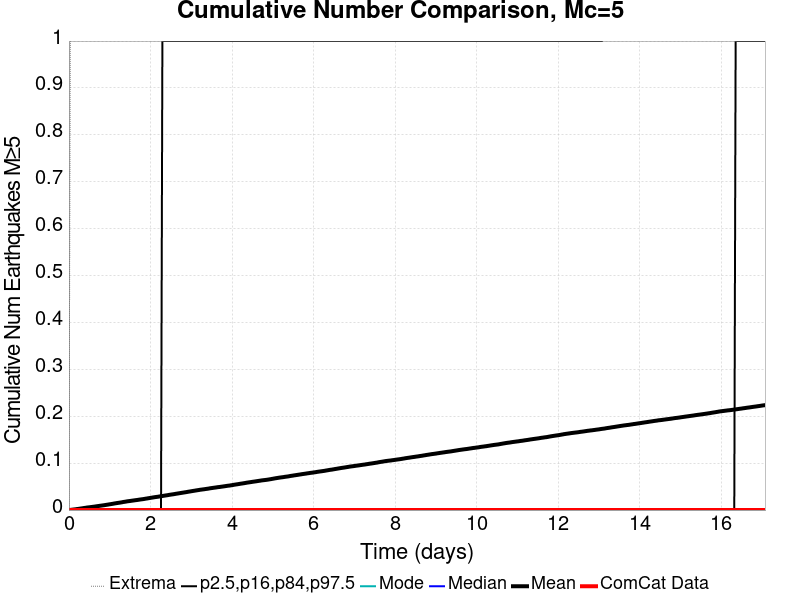

Data behind this chart, as committed beside it:
Time (days), ComCat Data, Simulation Mean, Simulation Median, Simulation Mode, Simulation Minimum, Simulation Maximum, 2.5 %-ile, 16 %-ile, 84 %-ile, 97.5 %-ile
0.0, 0.0, 0.0, 0.0, 0.0, 0.0, 0.0, 0.0, 0.0, 0.0, 0.0
0.03421, 0.0, 3.3E-4, 0.0, 0.0, 0.0, 1.0, 0.0, 0.0, 0.0, 0.0
0.06841, 0.0, 7.0E-4, 0.0, 0.0, 0.0, 3.0, 0.0, 0.0, 0.0, 0.0
0.1026, 0.0, 0.00108, 0.0, 0.0, 0.0, 3.0, 0.0, 0.0, 0.0, 0.0
0.1368, 0.0, 0.00141, 0.0, 0.0, 0.0, 3.0, 0.0, 0.0, 0.0, 0.0
0.171, 0.0, 0.00178, 0.0, 0.0, 0.0, 3.0, 0.0, 0.0, 0.0, 0.0
0.2052, 0.0, 0.00225, 0.0, 0.0, 0.0, 4.0, 0.0, 0.0, 0.0, 0.0
0.2394, 0.0, 0.00258, 0.0, 0.0, 0.0, 4.0, 0.0, 0.0, 0.0, 0.0
0.2737, 0.0, 0.0031, 0.0, 0.0, 0.0, 4.0, 0.0, 0.0, 0.0, 0.0
0.3079, 0.0, 0.00355, 0.0, 0.0, 0.0, 5.0, 0.0, 0.0, 0.0, 0.0
0.3421, 0.0, 0.00395, 0.0, 0.0, 0.0, 5.0, 0.0, 0.0, 0.0, 0.0
0.3763, 0.0, 0.00447, 0.0, 0.0, 0.0, 7.0, 0.0, 0.0, 0.0, 0.0
0.4105, 0.0, 0.00489, 0.0, 0.0, 0.0, 9.0, 0.0, 0.0, 0.0, 0.0
0.4447, 0.0, 0.00537, 0.0, 0.0, 0.0, 10.0, 0.0, 0.0, 0.0, 0.0
0.4789, 0.0, 0.00574, 0.0, 0.0, 0.0, 10.0, 0.0, 0.0, 0.0, 0.0
0.5131, 0.0, 0.00605, 0.0, 0.0, 0.0, 10.0, 0.0, 0.0, 0.0, 0.0
0.5473, 0.0, 0.00647, 0.0, 0.0, 0.0, 10.0, 0.0, 0.0, 0.0, 0.0
0.5815, 0.0, 0.00685, 0.0, 0.0, 0.0, 10.0, 0.0, 0.0, 0.0, 0.0
0.6157, 0.0, 0.00724, 0.0, 0.0, 0.0, 10.0, 0.0, 0.0, 0.0, 0.0
0.6499, 0.0, 0.00767, 0.0, 0.0, 0.0, 10.0, 0.0, 0.0, 0.0, 0.0
0.6841, 0.0, 0.0082, 0.0, 0.0, 0.0, 10.0, 0.0, 0.0, 0.0, 0.0
0.7183, 0.0, 0.00855, 0.0, 0.0, 0.0, 10.0, 0.0, 0.0, 0.0, 0.0
0.7526, 0.0, 0.00901, 0.0, 0.0, 0.0, 10.0, 0.0, 0.0, 0.0, 0.0
0.7868, 0.0, 0.0094, 0.0, 0.0, 0.0, 10.0, 0.0, 0.0, 0.0, 0.0
0.821, 0.0, 0.00985, 0.0, 0.0, 0.0, 10.0, 0.0, 0.0, 0.0, 0.0
0.8552, 0.0, 0.01023, 0.0, 0.0, 0.0, 10.0, 0.0, 0.0, 0.0, 0.0
0.8894, 0.0, 0.01073, 0.0, 0.0, 0.0, 10.0, 0.0, 0.0, 0.0, 0.0
0.9236, 0.0, 0.01121, 0.0, 0.0, 0.0, 10.0, 0.0, 0.0, 0.0, 0.0
0.9578, 0.0, 0.01168, 0.0, 0.0, 0.0, 10.0, 0.0, 0.0, 0.0, 0.0
0.992, 0.0, 0.01217, 0.0, 0.0, 0.0, 12.0, 0.0, 0.0, 0.0, 0.0
1.026, 0.0, 0.01267, 0.0, 0.0, 0.0, 12.0, 0.0, 0.0, 0.0, 0.0
1.06, 0.0, 0.01315, 0.0, 0.0, 0.0, 12.0, 0.0, 0.0, 0.0, 0.0
1.095, 0.0, 0.01369, 0.0, 0.0, 0.0, 12.0, 0.0, 0.0, 0.0, 0.0
1.129, 0.0, 0.01425, 0.0, 0.0, 0.0, 12.0, 0.0, 0.0, 0.0, 0.0
1.163, 0.0, 0.01475, 0.0, 0.0, 0.0, 12.0, 0.0, 0.0, 0.0, 0.0
1.197, 0.0, 0.01517, 0.0, 0.0, 0.0, 12.0, 0.0, 0.0, 0.0, 0.0
1.231, 0.0, 0.01564, 0.0, 0.0, 0.0, 12.0, 0.0, 0.0, 0.0, 0.0
1.266, 0.0, 0.01609, 0.0, 0.0, 0.0, 12.0, 0.0, 0.0, 0.0, 0.0
1.3, 0.0, 0.01659, 0.0, 0.0, 0.0, 13.0, 0.0, 0.0, 0.0, 0.0
1.334, 0.0, 0.01723, 0.0, 0.0, 0.0, 13.0, 0.0, 0.0, 0.0, 0.0
1.368, 0.0, 0.01764, 0.0, 0.0, 0.0, 13.0, 0.0, 0.0, 0.0, 0.0
1.402, 0.0, 0.01816, 0.0, 0.0, 0.0, 13.0, 0.0, 0.0, 0.0, 0.0
1.437, 0.0, 0.01869, 0.0, 0.0, 0.0, 13.0, 0.0, 0.0, 0.0, 0.0
1.471, 0.0, 0.01907, 0.0, 0.0, 0.0, 13.0, 0.0, 0.0, 0.0, 0.0
1.505, 0.0, 0.01945, 0.0, 0.0, 0.0, 13.0, 0.0, 0.0, 0.0, 0.0
1.539, 0.0, 0.01992, 0.0, 0.0, 0.0, 13.0, 0.0, 0.0, 0.0, 0.0
1.574, 0.0, 0.02031, 0.0, 0.0, 0.0, 13.0, 0.0, 0.0, 0.0, 0.0
1.608, 0.0, 0.02072, 0.0, 0.0, 0.0, 13.0, 0.0, 0.0, 0.0, 0.0
1.642, 0.0, 0.02117, 0.0, 0.0, 0.0, 13.0, 0.0, 0.0, 0.0, 0.0
1.676, 0.0, 0.02154, 0.0, 0.0, 0.0, 13.0, 0.0, 0.0, 0.0, 0.0
1.71, 0.0, 0.02202, 0.0, 0.0, 0.0, 13.0, 0.0, 0.0, 0.0, 0.0
1.745, 0.0, 0.02247, 0.0, 0.0, 0.0, 13.0, 0.0, 0.0, 0.0, 0.0
1.779, 0.0, 0.02287, 0.0, 0.0, 0.0, 13.0, 0.0, 0.0, 0.0, 0.0
1.813, 0.0, 0.02325, 0.0, 0.0, 0.0, 13.0, 0.0, 0.0, 0.0, 0.0
1.847, 0.0, 0.02372, 0.0, 0.0, 0.0, 13.0, 0.0, 0.0, 0.0, 0.0
1.881, 0.0, 0.02428, 0.0, 0.0, 0.0, 13.0, 0.0, 0.0, 0.0, 0.0
1.916, 0.0, 0.02472, 0.0, 0.0, 0.0, 13.0, 0.0, 0.0, 0.0, 0.0
1.95, 0.0, 0.02525, 0.0, 0.0, 0.0, 13.0, 0.0, 0.0, 0.0, 0.0
1.984, 0.0, 0.02575, 0.0, 0.0, 0.0, 13.0, 0.0, 0.0, 0.0, 0.0
2.018, 0.0, 0.02624, 0.0, 0.0, 0.0, 14.0, 0.0, 0.0, 0.0, 0.0
... 440 more rows
